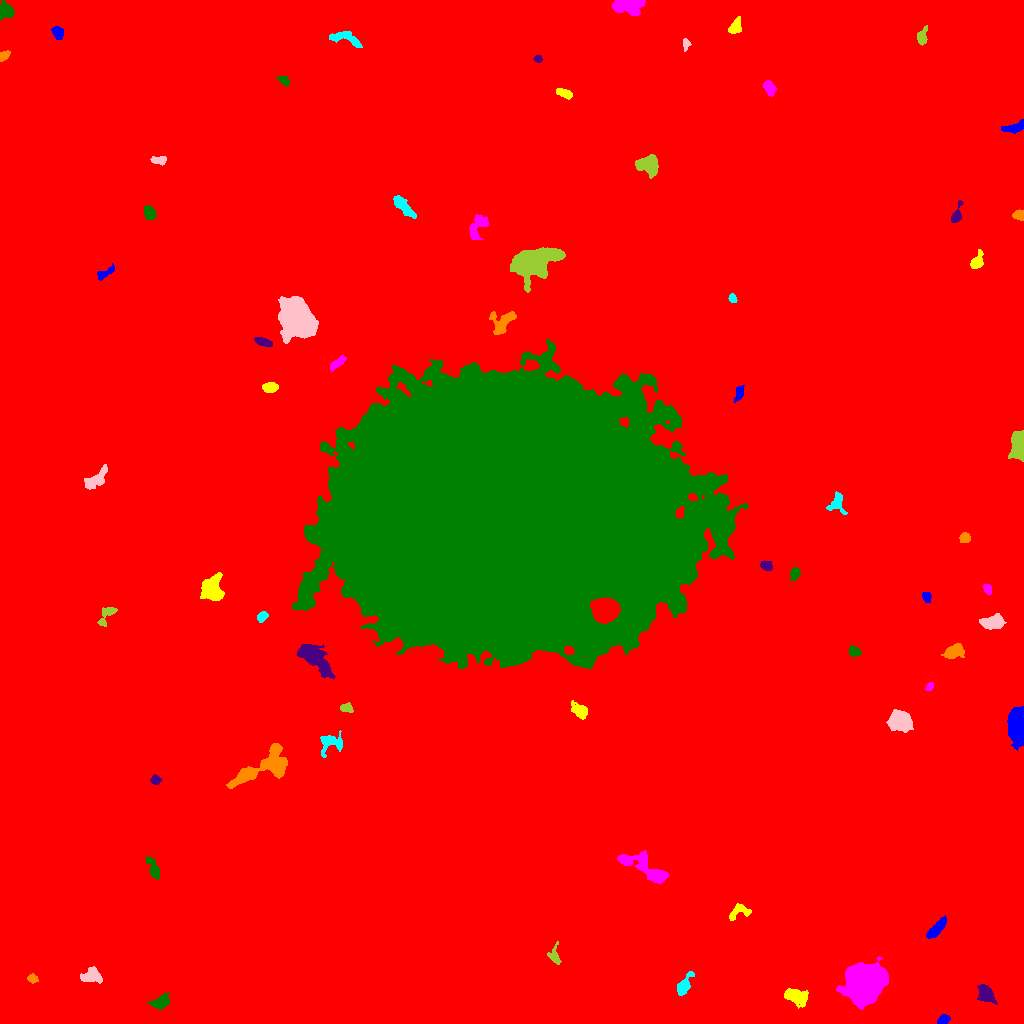

Data behind this chart, as committed beside it:
ID, X, Y, A, B, theta, total_flux, mu_max, mu_median, mu_mean, R_fwhm, R_e, R10, R90, x_start, x_end, y_start, y_end, area, greylevel
0, 507.4, 519.1, 303.9, 299.9, -0.2525, 3069439, 21.0, 3.0, 3.314, 79.66, 246.9, 92.11, 410.7, 0, 1023, 0, 1023, 926154, 3.314
1, 942.9, 3.164, 2.761, 1.97, 0.4627, 372.0, 9.0, 3.0, 3.509, 3.338, 2.877, 1.128, 4.618, 937, 950, 0, 9, 106, 15.51
2, 794.6, 27.35, 6.168, 3.648, -0.3259, 1145, 9.0, 3.0, 3.512, 4.983, 5.499, 2.034, 9.027, 784, 808, 15, 35, 326, 12.51
3, 864.7, 40.45, 8.55, 7.687, 0.5987, 57666, 118.0, 24.0, 35.77, 11.14, 9.934, 4.029, 16.92, 836, 888, 14, 67, 1612, 44.77
4, 160.9, 21.55, 4.882, 2.791, 0.5281, 613.0, 7.0, 3.0, 2.838, 5.015, 4.478, 1.784, 6.933, 147, 169, 14, 31, 216, 12.84
5, 985.7, 29.39, 4.844, 3.29, -0.9088, 1434, 12.0, 5.0, 5.494, 6.18, 4.983, 1.954, 7.858, 977, 997, 19, 39, 261, 14.49
6, 32.81, 44.94, 2.39, 1.989, -0.2087, 288.0, 8.0, 3.0, 3.349, 3.385, 2.706, 0.9772, 4.406, 27, 38, 40, 50, 86, 13.35
7, 684.1, 38.13, 6.209, 2.397, 1.062, 809.0, 9.0, 3.0, 3.628, 4.754, 4.334, 1.596, 6.979, 677, 694, 28, 52, 223, 13.63
8, 92.26, 47.87, 5.129, 3.616, -0.1565, 682.0, 5.0, 3.0, 2.696, 6.482, 4.951, 2.034, 7.695, 80, 102, 40, 57, 253, 12.7
9, 554.1, 66.7, 4.337, 2.79, -1.305, 401.0, 7.0, 2.0, 2.691, 3.868, 3.568, 1.382, 5.698, 547, 561, 59, 82, 149, 12.69
10, 941.3, 66.11, 4.686, 2.911, 0.03145, 662.0, 8.0, 2.0, 3.051, 4.951, 4.068, 1.596, 6.723, 925, 953, 59, 74, 217, 13.05
11, 935.8, 93.82, 6.447, 2.32, 0.8141, 1272, 11.0, 5.0, 5.322, 5.67, 4.82, 1.954, 7.611, 926, 946, 85, 108, 239, 14.32
12, 739.1, 111.5, 6.376, 3.451, 0.3746, 628.0, 6.0, 3.0, 3.188, 6.604, 4.754, 1.871, 7.092, 729, 751, 103, 120, 197, 12.19
13, 643.3, 156.6, 14.99, 4.647, -0.5019, 3723, 12.0, 5.5, 5.835, 10.08, 8.292, 3.29, 12.69, 617, 669, 140, 173, 638, 13.84
14, 153.4, 154.8, 6.867, 2.109, -1.155, 543.0, 6.0, 3.0, 2.799, 5.754, 4.26, 1.693, 6.604, 145, 159, 144, 166, 194, 12.8
15, 155.7, 243.5, 2.356, 2.094, -0.123, 288.0, 7.0, 4.0, 3.2, 3.827, 2.877, 1.128, 4.406, 150, 161, 239, 249, 90, 13.2
16, 265.5, 256.9, 17.64, 6.807, 0.4702, 4839, 16.0, 5.0, 5.209, 8.33, 8.885, 3.338, 14.43, 226, 287, 235, 280, 929, 15.21
17, 330.5, 280.7, 6.485, 5.007, 0.342, 866.0, 7.0, 3.0, 2.966, 5.171, 5.614, 2.111, 8.686, 320, 342, 266, 293, 292, 11.97
18, 900.1, 302.4, 5.224, 4.424, -0.2208, 5611, 33.0, 10.0, 12.44, 6.723, 6.05, 2.394, 9.805, 886, 913, 291, 314, 451, 21.44
19, 346.0, 315.5, 2.892, 2.02, -0.08662, 260.0, 5.0, 2.0, 2.43, 4.068, 3.09, 1.262, 4.754, 340, 353, 311, 321, 107, 14.43
20, 838.2, 320.5, 5.32, 3.662, 1.44, 2062, 15.0, 6.0, 6.505, 6.482, 5.47, 2.185, 8.444, 829, 848, 308, 331, 317, 16.5
21, 1018, 299.3, 7.06, 3.63, 1.562, 20631, 128.0, 22.0, 34.85, 6.283, 5.863, 2.326, 9.934, 1007, 1023, 273, 317, 592, 44.85
22, 579.5, 312.6, 4.209, 2.802, -0.6642, 616.0, 6.0, 3.0, 2.933, 5.917, 4.184, 1.784, 6.58, 571, 587, 304, 323, 210, 12.93
23, 929.5, 336.7, 2.037, 1.512, 1.17, 188.0, 6.0, 3.0, 2.984, 3.241, 2.257, 0.9772, 3.478, 925, 933, 333, 341, 63, 13.98
24, 854.2, 371.7, 2.916, 2.361, -0.3698, 491.0, 8.0, 5.0, 4.345, 4.687, 3.432, 1.382, 5.14, 849, 861, 367, 378, 113, 13.35
25, 314.3, 364.9, 11.12, 4.065, -0.7834, 2719, 11.0, 4.0, 4.177, 8.098, 7.59, 2.932, 12.1, 297, 335, 345, 379, 651, 15.18
26, 953.4, 371.6, 4.649, 2.883, 0.3766, 1363, 14.0, 5.0, 5.43, 5.412, 4.514, 1.784, 7.269, 941, 964, 365, 380, 251, 15.43
27, 262.2, 407.2, 2.817, 2.052, 0.7033, 392.0, 8.0, 4.0, 3.881, 4.26, 3.09, 1.262, 4.754, 257, 268, 401, 412, 101, 16.88
28, 993.1, 401.2, 5.67, 3.04, 0.1097, 1522, 12.0, 5.0, 5.177, 6.723, 5.293, 2.111, 7.999, 979, 1006, 394, 410, 294, 16.18
29, 107.2, 409.2, 6.517, 2.939, 0.9183, 604.0, 7.0, 3.0, 3.319, 4.918, 4.222, 1.693, 6.676, 97, 117, 397, 416, 182, 12.32
30, 605.3, 413.4, 5.761, 5.054, 0.04205, 23832, 98.0, 32.5, 38.69, 8.215, 6.887, 2.821, 11.14, 590, 620, 400, 426, 616, 104.7
31, 926.4, 426.7, 2.335, 1.785, -1.268, 207.0, 6.0, 2.0, 2.3, 3.385, 2.585, 0.9772, 4.146, 922, 931, 421, 431, 90, 13.3
32, 211.9, 433.9, 6.099, 5.002, -1.541, 4343, 22.0, 9.0, 9.182, 7.653, 6.555, 2.585, 10.33, 200, 224, 423, 451, 473, 18.18
33, 987.5, 434.5, 2.544, 1.805, -1.136, 324.0, 8.0, 4.0, 3.951, 3.7, 2.764, 1.128, 4.297, 983, 991, 429, 439, 82, 13.95
34, 794.8, 449.8, 2.98, 2.214, 1.145, 613.0, 11.0, 5.0, 5.284, 3.909, 3.241, 1.262, 5.14, 790, 800, 443, 456, 116, 14.28
35, 766.1, 457.8, 2.879, 2.052, -0.406, 413.0, 8.0, 3.0, 3.688, 4.107, 3.038, 1.262, 4.886, 760, 772, 453, 463, 112, 13.69
36, 964.5, 485.5, 2.622, 2.364, 0.4484, 542.0, 10.0, 5.0, 5.113, 4.442, 3.241, 1.262, 4.983, 959, 970, 481, 491, 106, 14.11
37, 837.1, 521.5, 5.322, 3.667, 1.498, 618.0, 9.0, 3.0, 2.874, 3.742, 4.222, 1.493, 6.817, 826, 847, 509, 532, 215, 12.87
38, 96.11, 544.4, 7.886, 3.302, 0.7092, 921.0, 7.0, 3.0, 3.165, 6.129, 5.614, 2.257, 8.519, 84, 107, 534, 559, 291, 13.16
39, 1019, 580.1, 6.117, 3.044, 1.55, 6682, 49.0, 14.0, 17.91, 6.103, 5.109, 2.111, 8.368, 1008, 1023, 562, 593, 373, 27.91
40, 983.2, 563.4, 3.434, 1.702, 0.7669, 324.0, 8.0, 2.5, 3.0, 3.568, 2.985, 1.128, 4.853, 978, 990, 557, 569, 108, 13.0
41, 739.5, 630.8, 4.037, 1.866, 1.251, 343.0, 7.0, 3.0, 2.858, 3.478, 3.241, 1.262, 5.202, 734, 744, 621, 638, 120, 12.86
42, 269.3, 635.9, 3.898, 2.419, 0.1214, 687.0, 10.0, 4.0, 4.611, 4.652, 3.785, 1.493, 5.971, 262, 278, 631, 641, 149, 13.61
43, 337, 660.1, 5.094, 1.763, 0.6819, 379.0, 7.0, 3.0, 2.707, 3.338, 3.613, 1.382, 5.726, 330, 346, 652, 668, 140, 12.71
44, 505.3, 506, 79.86, 59.24, -0.01351, 3511416, 153.0, 32.0, 36.61, 54.76, 85.83, 32.2, 139.9, 292, 748, 355, 684, 95909, 45.61
45, 263, 681.5, 4.533, 1.762, -0.3294, 398.0, 6.0, 3.0, 2.948, 5.109, 3.656, 1.382, 5.614, 254, 272, 677, 686, 135, 12.95
46, 502.1, 700.6, 7.177, 4.906, 0.8284, 1726, 13.0, 4.0, 5.017, 5.441, 5.698, 2.111, 9.219, 489, 516, 689, 712, 344, 17.02
47, 732.5, 724.9, 2.235, 1.807, -1.18, 341.0, 10.0, 4.0, 4.942, 3.29, 2.523, 0.9772, 4.068, 728, 737, 721, 730, 69, 13.94
48, 298.8, 703.2, 9.362, 7.16, -0.8794, 18603, 47.0, 9.0, 13.66, 9.253, 9.458, 3.613, 16.8, 278, 318, 680, 727, 1362, 22.66
49, 531.7, 760.9, 10.62, 6.119, 0.2198, 10541, 31.0, 6.0, 8.669, 8.974, 8.903, 3.385, 15.22, 510, 565, 731, 776, 1216, 18.67
50, 21.1, 781, 17.84, 14.82, 1.541, 313091, 246.0, 20.0, 45.2, 15.35, 17.18, 6.433, 32.62, 0, 81, 712, 837, 6927, 54.2
51, 105.3, 750.4, 5.696, 1.833, 0.5715, 381.0, 6.0, 3.0, 2.822, 5.078, 3.7, 1.493, 5.557, 97, 114, 743, 760, 135, 12.82
52, 976.7, 761.8, 4.785, 2.488, 1.153, 601.0, 8.0, 3.0, 3.494, 4.951, 3.909, 1.596, 6.18, 970, 983, 755, 774, 172, 13.49
53, 478.1, 797.4, 6.917, 3.673, 0.9935, 790.0, 9.0, 2.0, 2.724, 3.613, 4.853, 1.693, 8.038, 469, 488, 784, 809, 290, 12.72
54, 149.2, 810.6, 3.497, 2.424, -0.984, 555.0, 8.0, 3.0, 3.651, 4.886, 3.742, 1.493, 5.863, 144, 156, 804, 818, 152, 13.65
55, 956.6, 808.4, 5.504, 2.124, 1.27, 582.0, 8.0, 4.0, 4.07, 4.82, 3.656, 1.493, 5.836, 951, 963, 801, 823, 143, 13.07
56, 1019, 808.4, 2.772, 2.328, -0.1317, 386.0, 7.0, 3.0, 3.607, 4.107, 3.192, 1.262, 4.886, 1012, 1023, 803, 814, 107, 13.61
57, 402.9, 817.3, 6.901, 2.402, -0.8065, 1400, 13.0, 5.0, 5.263, 5.412, 4.983, 1.871, 7.878, 393, 416, 805, 828, 266, 15.26
58, 159.9, 863, 3.641, 2.036, -0.08993, 357.0, 7.0, 3.0, 3.0, 3.827, 3.241, 1.262, 5.078, 150, 166, 858, 867, 119, 13.0
59, 649.2, 858.5, 5.115, 4.407, -0.3665, 2356, 16.0, 6.0, 6.368, 6.433, 5.585, 2.185, 8.956, 635, 658, 845, 869, 370, 16.37
... 15 more rows
